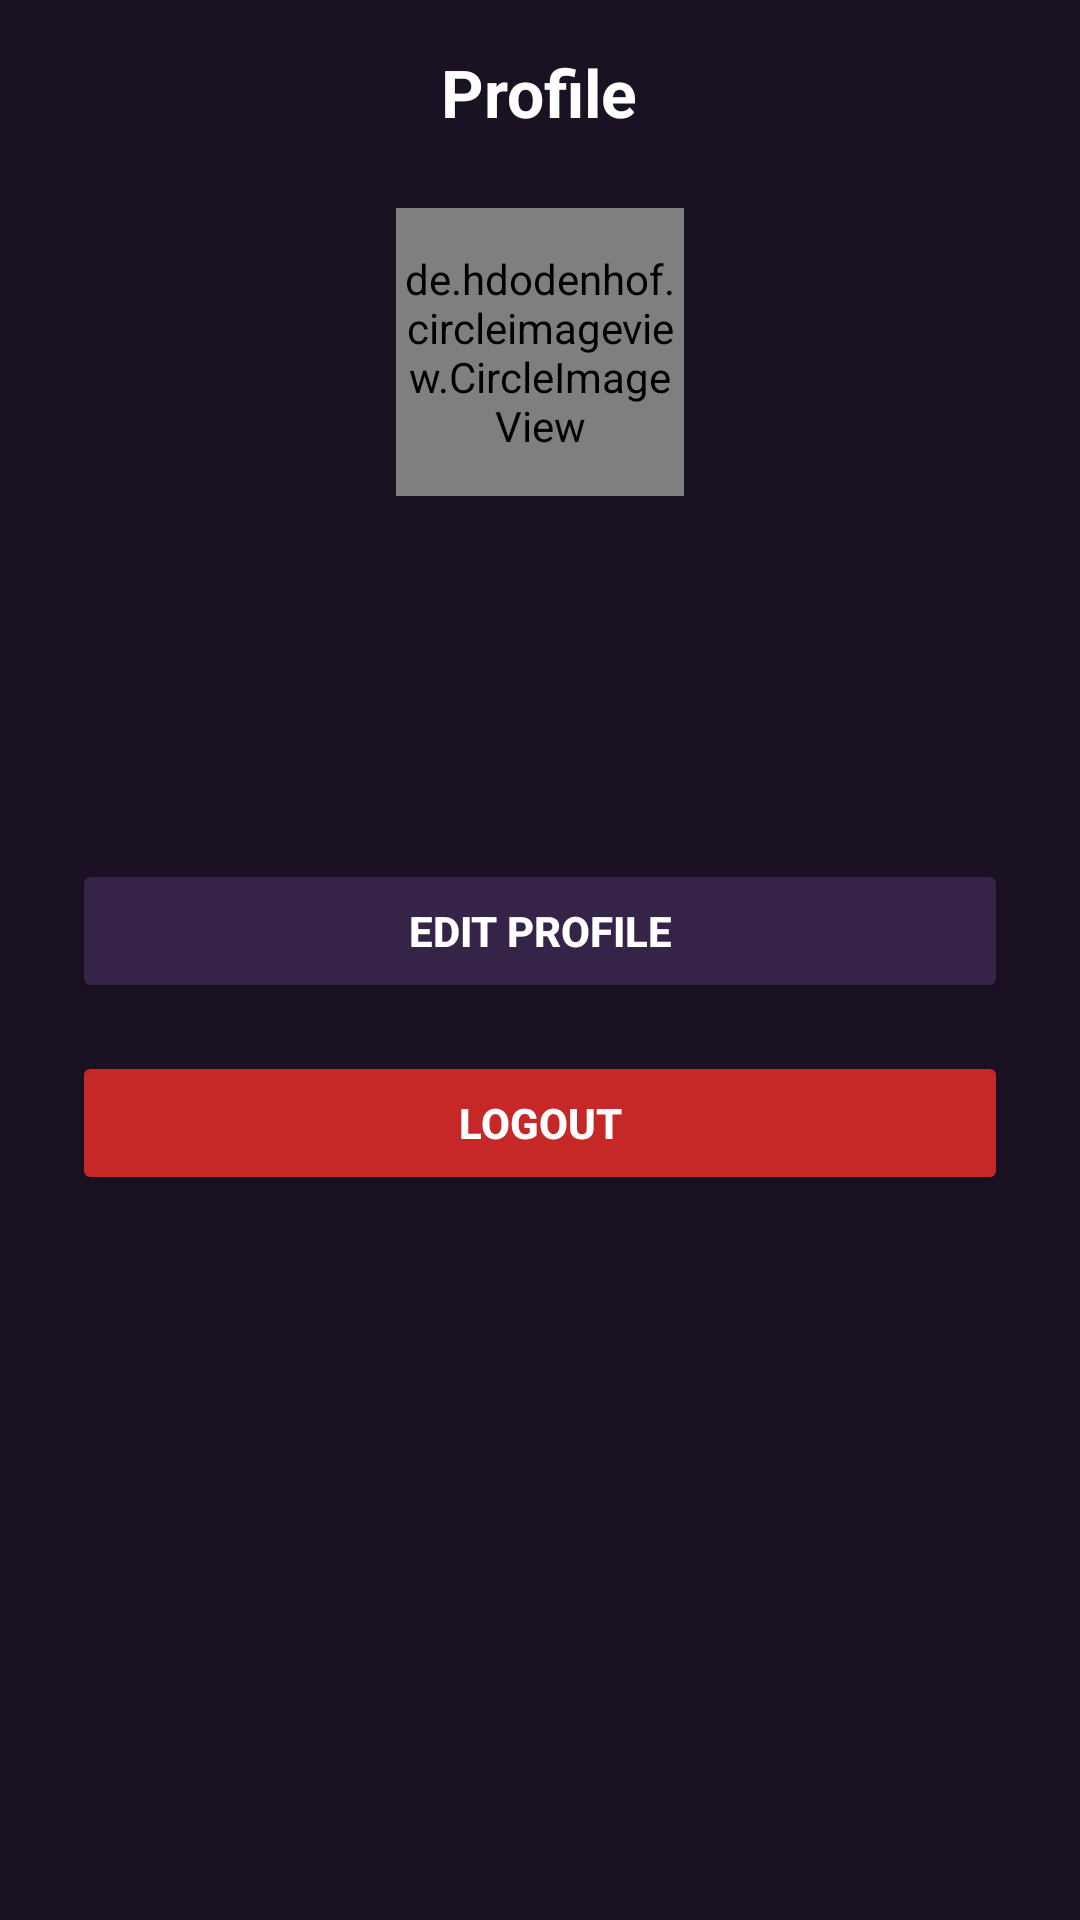

Reconstruct the res/layout file that produces this screen, plus the resources it refers to.
<!-- AndroidManifest.xml: application theme Theme.IEMRide -->
<!-- res/layout/fragment_profile.xml -->
<?xml version="1.0" encoding="utf-8"?>
<ScrollView xmlns:android="http://schemas.android.com/apk/res/android"
    xmlns:app="http://schemas.android.com/apk/res-auto"
    xmlns:tools="http://schemas.android.com/tools"
    android:layout_width="match_parent"
    android:layout_height="match_parent"
    android:background="@color/background_color"
    tools:context=".ProfileFragment">

    <LinearLayout
        android:layout_width="match_parent"
        android:layout_height="wrap_content"
        android:orientation="vertical"
        android:paddingBottom="24dp">

        <TextView
            android:layout_width="wrap_content"
            android:layout_height="wrap_content"
            android:layout_gravity="center_horizontal"
            android:layout_marginTop="16dp"
            android:text="Profile"
            android:textColor="@color/white"
            android:textSize="22sp"
            android:textStyle="bold" />

        <de.hdodenhof.circleimageview.CircleImageView
            android:id="@+id/profileImageView"
            android:layout_width="96dp"
            android:layout_height="96dp"
            android:layout_gravity="center_horizontal"
            android:layout_marginTop="24dp"
            android:src="@drawable/ic_profile_placeholder"
            app:civ_border_color="#FF000000"
            app:civ_border_width="2dp" />

        <TextView
            android:id="@+id/nameTextView"
            android:layout_width="wrap_content"
            android:layout_height="wrap_content"
            android:layout_gravity="center_horizontal"
            android:layout_marginTop="16dp"
            android:textColor="@color/white"
            android:textSize="24sp"
            android:textStyle="bold"
            tools:text="Ethan Carter" />

        <TextView
            android:id="@+id/phoneTextView"
            android:layout_width="wrap_content"
            android:layout_height="wrap_content"
            android:layout_gravity="center_horizontal"
            android:layout_marginTop="4dp"
            android:textColor="@color/placeholder_color"
            android:textSize="16sp"
            tools:text="+1-555-123-4567" />

        <TextView
            android:id="@+id/joinedDateTextView"
            android:layout_width="wrap_content"
            android:layout_height="wrap_content"
            android:layout_gravity="center_horizontal"
            android:layout_marginTop="4dp"
            android:textColor="@color/gray_text_color"
            android:textSize="14sp"
            tools:text="Joined 2021" />

        <Button
            android:id="@+id/editProfileButton"
            android:layout_width="match_parent"
            android:layout_height="wrap_content"
            android:layout_marginHorizontal="24dp"
            android:layout_marginTop="24dp"
            android:backgroundTint="@color/input_background_color"
            android:paddingVertical="12dp"
            android:text="Edit Profile"
            android:textColor="@color/white"
            android:textStyle="bold" />

        <Button
            android:id="@+id/logoutButton"
            android:layout_width="match_parent"
            android:layout_height="wrap_content"
            android:layout_marginHorizontal="24dp"
            android:layout_marginTop="16dp"
            android:backgroundTint="#C62828"
            android:paddingVertical="12dp"
            android:text="Logout"
            android:textColor="@color/white"
            android:textStyle="bold" />

    </LinearLayout>
</ScrollView>
<!-- resources referenced by this layout -->
<resources>
  <color name="background_color">#1a1122</color>
  <color name="gray_text_color">#a0a0a0</color>
  <color name="input_background_color">#362348</color>
  <color name="placeholder_color">#ad92c9</color>
  <color name="white">#FFFFFFFF</color>
  <!-- drawable ic_profile_placeholder (drawable) -->
  <vector xmlns:android="http://schemas.android.com/apk/res/android"
      android:width="96dp"
      android:height="96dp"
      android:viewportWidth="24"
      android:viewportHeight="24">
      <path
          android:fillColor="#E0E0E0"
          android:pathData="M12,12c2.21,0 4,-1.79 4,-4s-1.79,-4 -4,-4 -4,1.79 -4,4 1.79,4 4,4zM12,14c-2.67,0 -8,1.34 -8,4v2h16v-2c0,-2.66 -5.33,-4 -8,-4z"/>
  </vector>
  <style name="Theme.IEMRide" parent="Base.Theme.IEMRide" />
  <style name="Base.Theme.IEMRide" parent="Theme.Material3.DayNight.NoActionBar">
          
          
      </style>
</resources>
